Run: headless pygame with SDL's dummy video driver; simulated clock (each Clock.tick advances the game by its frame time, no real sleeping); random seed 0; keys injected as events and as key.get_pressed() state; no mouse input.
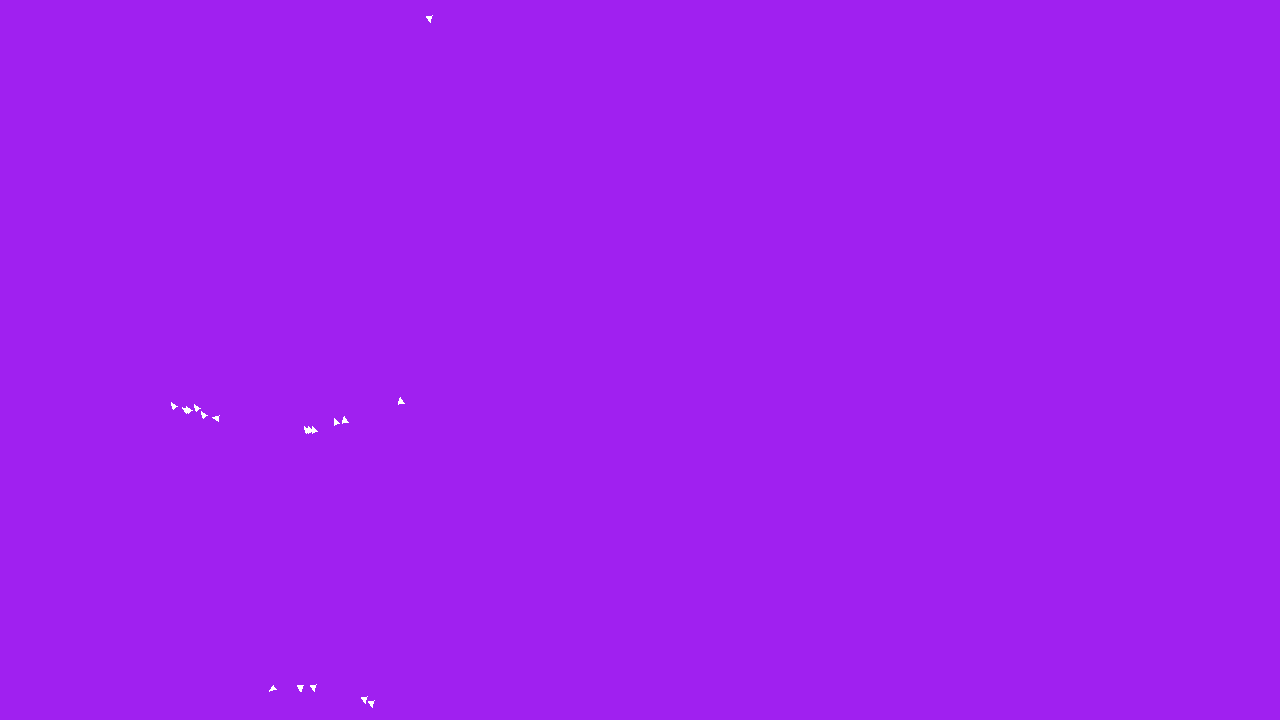
Frame 1 of 4 · flips 1–60 · no input
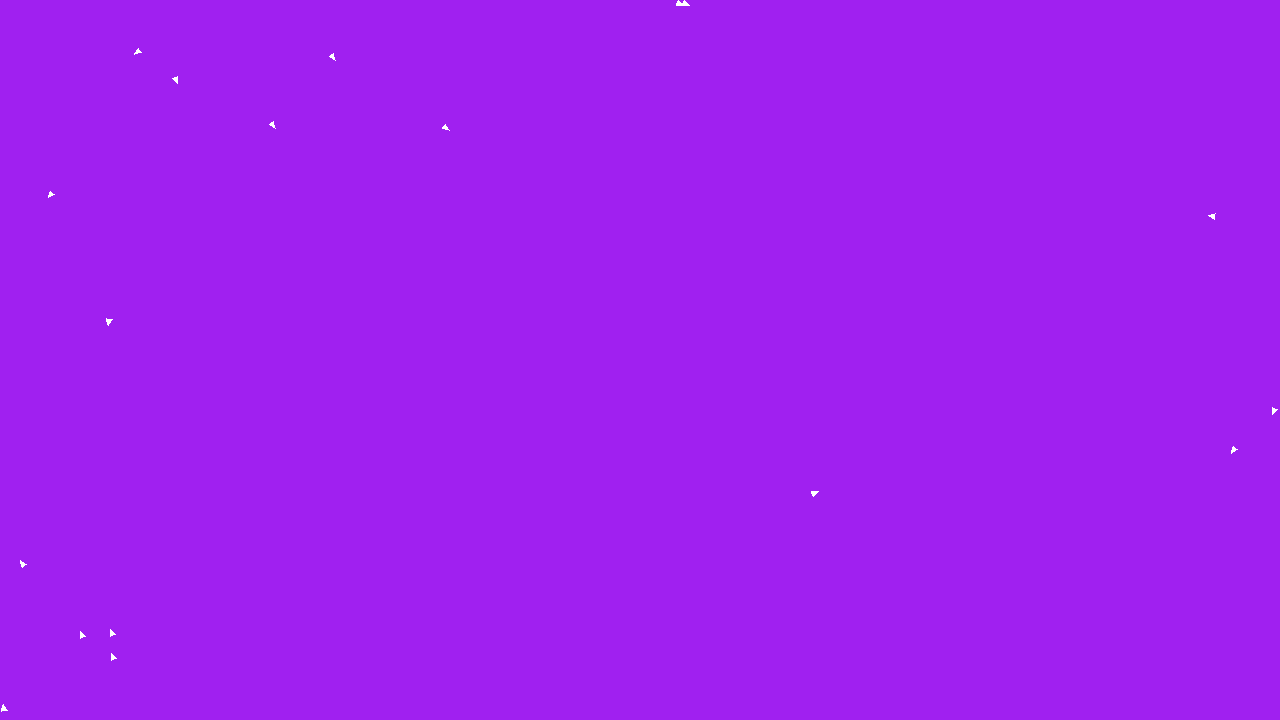
Frame 2 of 4 · flips 61–180 · tapped SPACE, RETURN · held RIGHT (→), D
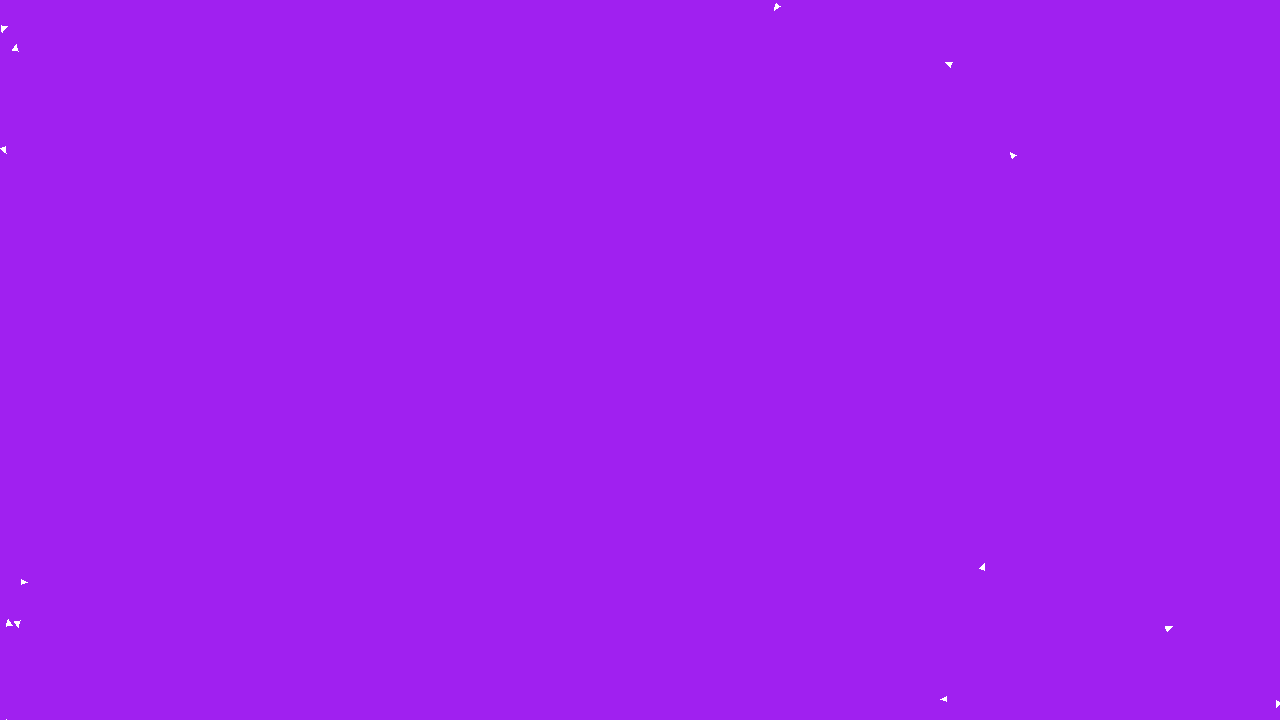
Frame 3 of 4 · flips 181–300 · held DOWN (↓), S
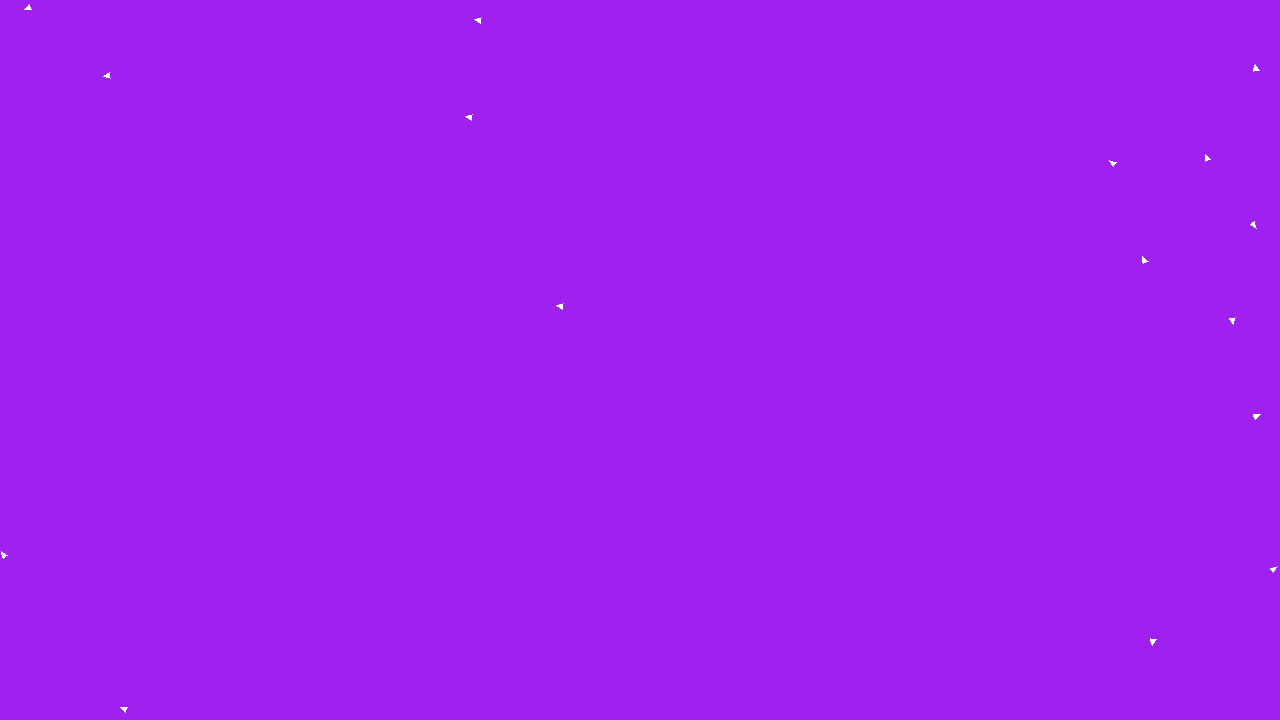
Frame 4 of 4 · flips 301–420 · held LEFT (←), A, UP (↑), W

The pygame program that drew these frames:


# Example file showing a basic pygame "game loop"
import pygame
import random
import math
class Boid(pygame.sprite.Sprite):
    def __init__(self):
        pygame.sprite.Sprite.__init__(self)

        self.image = pygame.Surface((8,8))
        self.points = [
            pygame.Vector2(0,1),
            pygame.Vector2(0,1),
            pygame.Vector2(0,1)
        ]
        
        
        self.image.set_colorkey("black")
        self.rect = self.image.get_rect()

        self.fov = 75
        self.dir = pygame.Vector2(random.random() *2 -1 ,random.random() *2 -1).normalize()
        
        print(self.dir)
        self.speed = .3


    def draw_triangle(self, angle: float, size: int, image: pygame.Surface ):
        image.fill("black")
        image.set_colorkey("black")
        offset = pygame.Vector2(image.get_width()/2, image.get_width()/2)
        points = [
            pygame.Vector2(0,-size).rotate(angle) + offset, 
            pygame.Vector2(0,-size).rotate(angle).rotate(135) + offset,
            pygame.Vector2(0,-size).rotate(angle).rotate(225) + offset

        ]
        pygame.draw.polygon(image, "white", points)

    def update(self, dt):
        self.rect.move_ip(self.dir *self.speed*dt)
        if self.rect.x > 1280: # This allows for boids to pull a pack man :)
            self.rect.x = 0 
        if self.rect.y > 720:
            self.rect.y = 0
        if self.rect.x < 0:
            self.rect.x = 1280
        if self.rect.y < 0:
            self.rect.y = 720
        #this code will allow the boids to social distance
         

        for b in self.groups()[0]: #check all boids
            if pygame.Vector2( pygame.Vector2(self.rect.center) -  pygame.Vector2(b.rect.center)).length() > 40: # is a boid in our radius
                angle2boid = self.dir.angle_to( pygame.Vector2(self.rect.center) -  pygame.Vector2(b.rect.center))
                if abs(angle2boid) < self.fov: # is it in our line of sight
                    # turn
                    if angle2boid > 0:
                        self.dir.rotate_ip(5)
                        for p in self.points:
                            p.rotate_ip(5)
                    elif angle2boid == 0: 
                        self.dir.rotate_ip(-5)
                        for p in self.points:
                            p.rotate_ip(-5)
                    else:
                        self.dir.rotate_ip(-5)
                        for p in self.points:
                            p.rotate_ip(-5)
        
#DRAW THE TRIANGLE
        self.draw_triangle(self.dir.angle_to(pygame.Vector2(0,1)), 4, self.image)




# pygame setup
pygame.init()
screen = pygame.display.set_mode((1280, 720))
clock = pygame.time.Clock()
running = True
dt = 0



boil= pygame.sprite.Group()

for i in range (20):
    b = Boid()
    boil.add(b)
    b.rect.center = (300,200)

while running:
    # poll for events
    # pygame.QUIT event means the user clicked X to close your window
    for event in pygame.event.get():
        if event.type == pygame.QUIT:
            running = False

    # fill the screen with a color to wipe away anything from last frame
    screen.fill("purple")

    # RENDER YOUR GAME HERE
    boil.update(dt)

    boil.draw(screen)
    # flip() the display to put your work on screen
    pygame.display.flip()

    dt = clock.tick(60)  # limits FPS to 60

pygame.quit()
